Labelled photos from "Dataset", an image-classification folder in SKEKRAM786/Vitamin_Defeciency_Detection. The possible labels are: vitamin A, vitamin B, vitamin C, vitamin D, vitamin E.

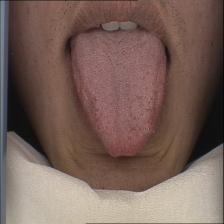
Label: vitamin B

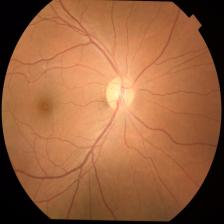
Label: vitamin A

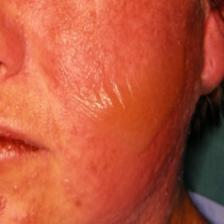
Label: vitamin D

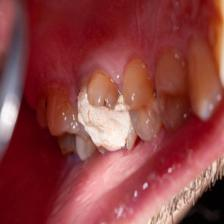
Label: vitamin C

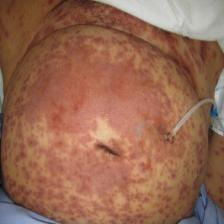
Label: vitamin E

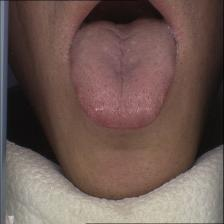
Label: vitamin B
